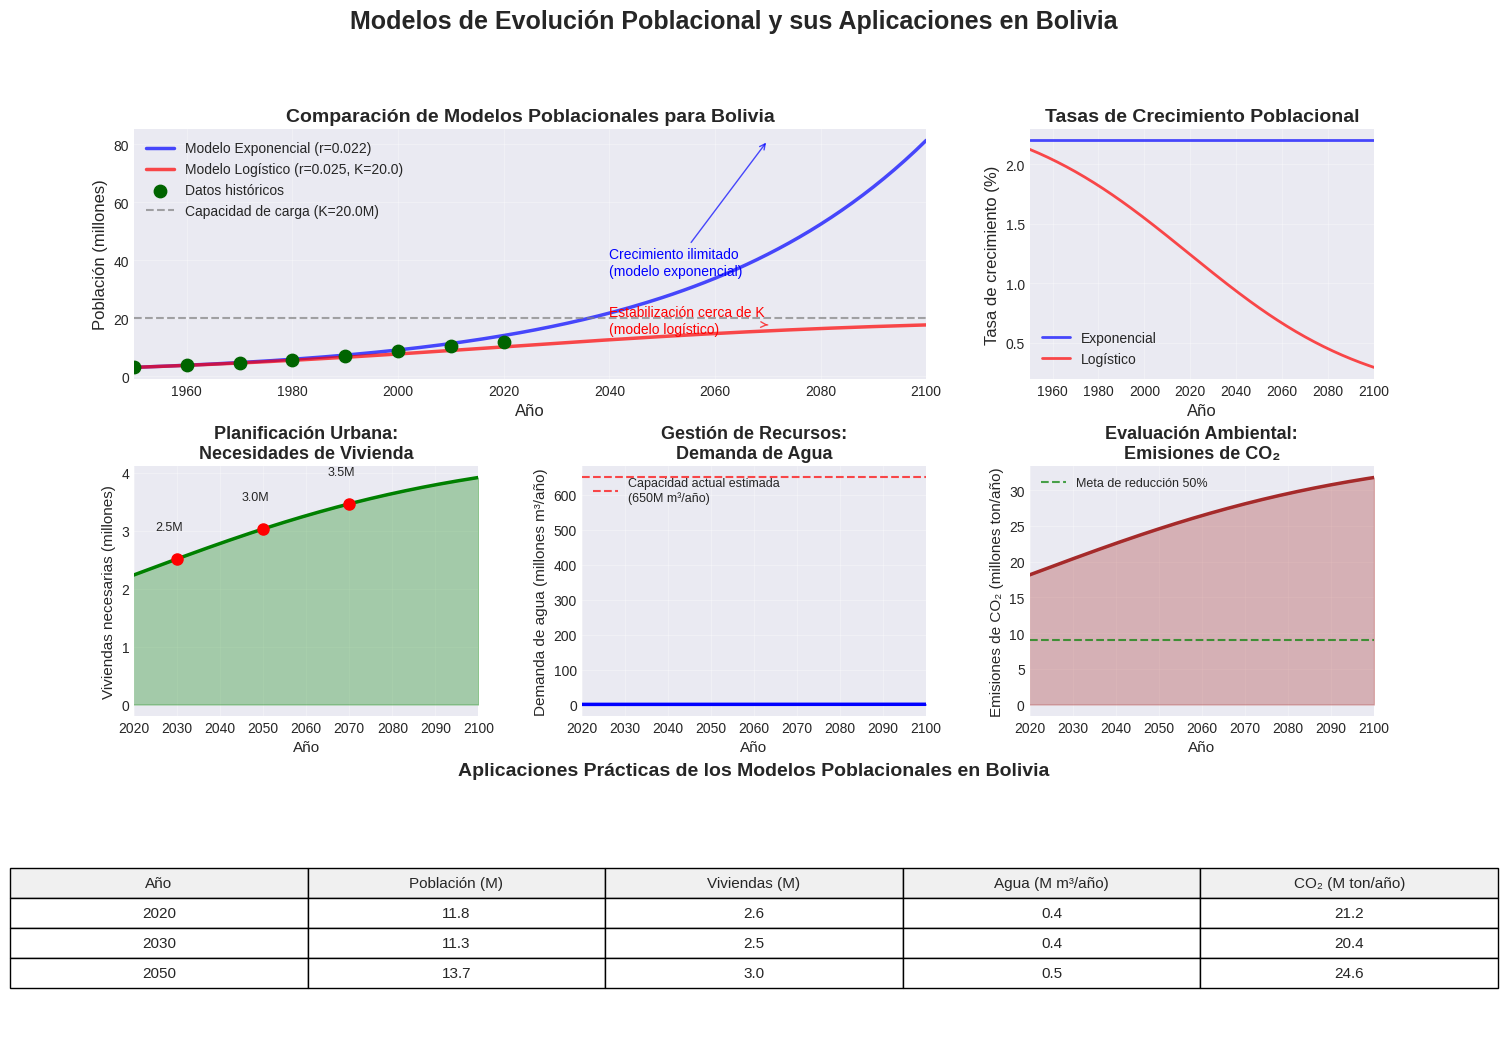
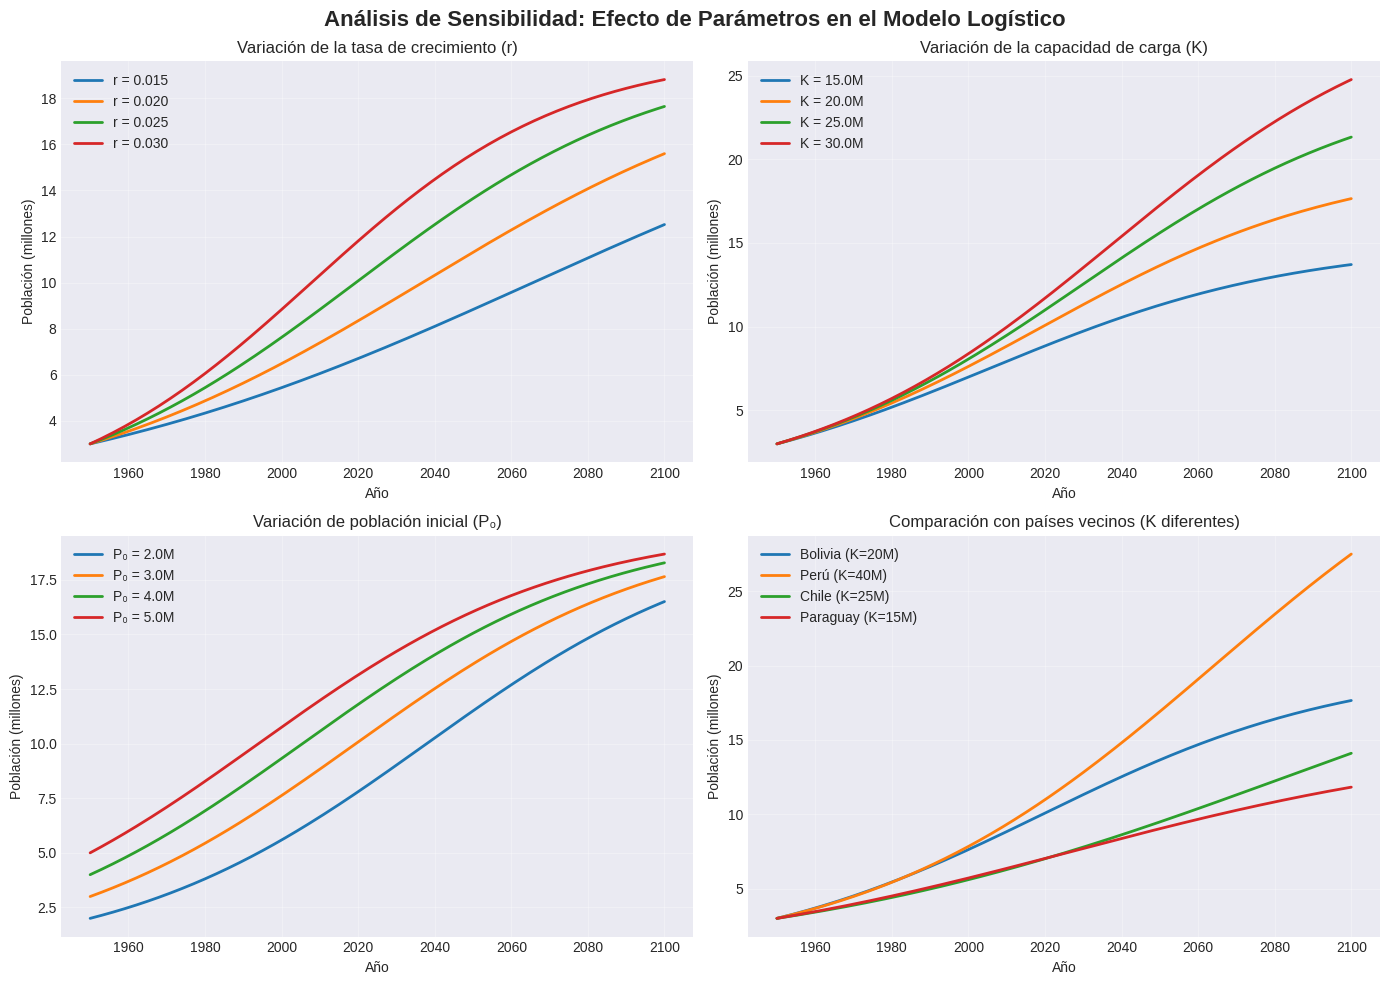

Python code for these plots, in order:
import numpy as np
import matplotlib.pyplot as plt
from scipy.integrate import odeint
import matplotlib.gridspec as gridspec
import pandas as pd

# Configuración de estilo
plt.style.use('seaborn-v0_8-darkgrid')
np.random.seed(42)

# ============================================================================
# 1. FUNCIONES PARA LOS MODELOS POBLACIONALES
# ============================================================================

def modelo_exponencial(P, t, r):
    """Modelo de crecimiento exponencial: dP/dt = rP"""
    return r * P

def modelo_logistico(P, t, r, K):
    """Modelo de crecimiento logístico: dP/dt = rP(1-P/K)"""
    return r * P * (1 - P/K)

def resolver_modelo(modelo, P0, t, args):
    """Resuelve el modelo diferencial"""
    sol = odeint(modelo, P0, t, args=args)
    return sol.flatten()

# ============================================================================
# 2. DATOS Y PARÁMETROS PARA BOLIVIA
# ============================================================================

# Datos poblacionales históricos aproximados de Bolivia (en millones)
# Fuente: estimaciones basadas en datos del INE Bolivia
anos_historicos = np.array([1950, 1960, 1970, 1980, 1990, 2000, 2010, 2020])
poblacion_historica = np.array([3.0, 3.7, 4.5, 5.6, 6.9, 8.5, 10.5, 11.8])

# Parámetros estimados para Bolivia
r_exponencial = 0.022  # Tasa de crecimiento anual aproximada (2.2%)
r_logistico = 0.025    # Tasa de crecimiento intrínseca
K_bolivia = 20.0       # Capacidad de carga estimada para Bolivia (en millones)

# Tiempo para proyecciones futuras (1950-2100)
t_futuro = np.linspace(1950, 2100, 151)

# ============================================================================
# 3. SIMULACIONES DE LOS MODELOS
# ============================================================================

# Población inicial en 1950
P0 = poblacion_historica[0]

# Resolver modelos
poblacion_exp = resolver_modelo(modelo_exponencial, P0, t_futuro, (r_exponencial,))
poblacion_log = resolver_modelo(modelo_logistico, P0, t_futuro, (r_logistico, K_bolivia))

# ============================================================================
# 4. APLICACIONES PRÁCTICAS EN BOLIVIA
# ============================================================================

def calcular_necesidades_vivienda(poblacion, personas_por_vivienda=4.5):
    """Calcula necesidades de vivienda para planificación urbana"""
    return poblacion / personas_por_vivienda

def calcular_demanda_agua(poblacion, consumo_per_capita=100):  # litros/persona/día
    """Calcula demanda de agua para gestión de recursos"""
    return poblacion * consumo_per_capita * 365 / 1000000  # Millones de m³/año

def calcular_emisiones_co2(poblacion, emisiones_per_capita=1.8):  # toneladas CO2/persona/año
    """Calcula emisiones de CO2 para evaluación ambiental"""
    return poblacion * emisiones_per_capita

# Aplicaciones para el año 2030 y 2050
idx_2030 = np.where(t_futuro == 2030)[0][0]
idx_2050 = np.where(t_futuro == 2050)[0][0]

# Datos para aplicaciones
aplicaciones = {
    'Año': [2030, 2050],
    'Población Logística (millones)': [poblacion_log[idx_2030], poblacion_log[idx_2050]],
    'Viviendas necesarias (millones)': [
        calcular_necesidades_vivienda(poblacion_log[idx_2030]),
        calcular_necesidades_vivienda(poblacion_log[idx_2050])
    ],
    'Demanda de agua (millones m³/año)': [
        calcular_demanda_agua(poblacion_log[idx_2030]),
        calcular_demanda_agua(poblacion_log[idx_2050])
    ],
    'Emisiones CO2 (millones ton/año)': [
        calcular_emisiones_co2(poblacion_log[idx_2030]),
        calcular_emisiones_co2(poblacion_log[idx_2050])
    ]
}

df_aplicaciones = pd.DataFrame(aplicaciones)

# ============================================================================
# 5. VISUALIZACIÓN DE RESULTADOS
# ============================================================================

fig = plt.figure(figsize=(16, 12))
fig.suptitle('Modelos de Evolución Poblacional y sus Aplicaciones en Bolivia', 
             fontsize=18, fontweight='bold', y=0.98)

# Crear una cuadrícula para los subplots
gs = gridspec.GridSpec(3, 3, figure=fig, hspace=0.35, wspace=0.3)

# ============================================================================
# Gráfico 1: Comparación de modelos poblacionales
# ============================================================================
ax1 = fig.add_subplot(gs[0, :2])
ax1.plot(t_futuro, poblacion_exp, 'b-', linewidth=2.5, alpha=0.7, 
         label=f'Modelo Exponencial (r={r_exponencial:.3f})')
ax1.plot(t_futuro, poblacion_log, 'r-', linewidth=2.5, alpha=0.7,
         label=f'Modelo Logístico (r={r_logistico:.3f}, K={K_bolivia:.1f})')
ax1.scatter(anos_historicos, poblacion_historica, color='darkgreen', 
            s=80, zorder=5, label='Datos históricos')
ax1.axhline(y=K_bolivia, color='gray', linestyle='--', alpha=0.7, 
            label=f'Capacidad de carga (K={K_bolivia}M)')
ax1.set_xlabel('Año', fontsize=12)
ax1.set_ylabel('Población (millones)', fontsize=12)
ax1.set_title('Comparación de Modelos Poblacionales para Bolivia', fontsize=14, fontweight='bold')
ax1.legend(loc='upper left')
ax1.grid(True, alpha=0.3)
ax1.set_xlim([1950, 2100])

# Añadir anotaciones
ax1.annotate('Crecimiento ilimitado\n(modelo exponencial)', 
             xy=(2070, poblacion_exp[-1]), xytext=(2040, 35),
             arrowprops=dict(arrowstyle='->', color='blue', alpha=0.7),
             fontsize=10, color='blue')

ax1.annotate('Estabilización cerca de K\n(modelo logístico)', 
             xy=(2070, poblacion_log[-1]), xytext=(2040, 15),
             arrowprops=dict(arrowstyle='->', color='red', alpha=0.7),
             fontsize=10, color='red')

# ============================================================================
# Gráfico 2: Tasas de crecimiento
# ============================================================================
ax2 = fig.add_subplot(gs[0, 2])
tasa_crecimiento_exp = r_exponencial * np.ones_like(t_futuro)
tasa_crecimiento_log = r_logistico * (1 - poblacion_log/K_bolivia)

ax2.plot(t_futuro, tasa_crecimiento_exp * 100, 'b-', linewidth=2, alpha=0.7, 
         label='Exponencial')
ax2.plot(t_futuro, tasa_crecimiento_log * 100, 'r-', linewidth=2, alpha=0.7,
         label='Logístico')
ax2.set_xlabel('Año', fontsize=12)
ax2.set_ylabel('Tasa de crecimiento (%)', fontsize=12)
ax2.set_title('Tasas de Crecimiento Poblacional', fontsize=14, fontweight='bold')
ax2.legend()
ax2.grid(True, alpha=0.3)
ax2.set_xlim([1950, 2100])

# ============================================================================
# Gráfico 3: Aplicación - Necesidades de vivienda
# ============================================================================
ax3 = fig.add_subplot(gs[1, 0])
viviendas_necesarias = calcular_necesidades_vivienda(poblacion_log)
ax3.plot(t_futuro, viviendas_necesarias, 'green', linewidth=2.5)
ax3.fill_between(t_futuro, 0, viviendas_necesarias, alpha=0.3, color='green')
ax3.set_xlabel('Año', fontsize=11)
ax3.set_ylabel('Viviendas necesarias (millones)', fontsize=11)
ax3.set_title('Planificación Urbana:\nNecesidades de Vivienda', fontsize=13, fontweight='bold')
ax3.grid(True, alpha=0.3)
ax3.set_xlim([2020, 2100])

# Destacar años específicos
for year in [2030, 2050, 2070]:
    idx = np.where(t_futuro == year)[0][0]
    ax3.plot(year, viviendas_necesarias[idx], 'ro', markersize=8)
    ax3.annotate(f'{viviendas_necesarias[idx]:.1f}M', 
                 xy=(year, viviendas_necesarias[idx]),
                 xytext=(year-5, viviendas_necesarias[idx]+0.5),
                 fontsize=9)

# ============================================================================
# Gráfico 4: Aplicación - Demanda de agua
# ============================================================================
ax4 = fig.add_subplot(gs[1, 1])
demanda_agua = calcular_demanda_agua(poblacion_log)
ax4.plot(t_futuro, demanda_agua, 'blue', linewidth=2.5)
ax4.fill_between(t_futuro, 0, demanda_agua, alpha=0.3, color='blue')
ax4.set_xlabel('Año', fontsize=11)
ax4.set_ylabel('Demanda de agua (millones m³/año)', fontsize=11)
ax4.set_title('Gestión de Recursos:\nDemanda de Agua', fontsize=13, fontweight='bold')
ax4.grid(True, alpha=0.3)
ax4.set_xlim([2020, 2100])

# Línea de referencia (capacidad actual estimada de suministro)
capacidad_agua_actual = 650  # Millones de m³/año (estimado)
ax4.axhline(y=capacidad_agua_actual, color='red', linestyle='--', alpha=0.7,
            label=f'Capacidad actual estimada\n({capacidad_agua_actual}M m³/año)')
ax4.legend(loc='upper left', fontsize=9)

# ============================================================================
# Gráfico 5: Aplicación - Emisiones de CO2
# ============================================================================
ax5 = fig.add_subplot(gs[1, 2])
emisiones = calcular_emisiones_co2(poblacion_log)
ax5.plot(t_futuro, emisiones, 'brown', linewidth=2.5)
ax5.fill_between(t_futuro, 0, emisiones, alpha=0.3, color='brown')
ax5.set_xlabel('Año', fontsize=11)
ax5.set_ylabel('Emisiones de CO₂ (millones ton/año)', fontsize=11)
ax5.set_title('Evaluación Ambiental:\nEmisiones de CO₂', fontsize=13, fontweight='bold')
ax5.grid(True, alpha=0.3)
ax5.set_xlim([2020, 2100])

# Meta de reducción (ejemplo: 50% de las emisiones actuales)
meta_reduccion = emisiones[np.where(t_futuro == 2020)[0][0]] * 0.5
ax5.axhline(y=meta_reduccion, color='green', linestyle='--', alpha=0.7,
            label='Meta de reducción 50%')
ax5.legend(loc='upper left', fontsize=9)

# ============================================================================
# Gráfico 6: Tabla de aplicaciones prácticas
# ============================================================================
ax6 = fig.add_subplot(gs[2, :])
ax6.axis('tight')
ax6.axis('off')

# Crear tabla
table_data = []
headers = ['Año', 'Población (M)', 'Viviendas (M)', 'Agua (M m³/año)', 'CO₂ (M ton/año)']

for i, row in df_aplicaciones.iterrows():
    table_data.append([
        int(row['Año']),
        f"{row['Población Logística (millones)']:.1f}",
        f"{row['Viviendas necesarias (millones)']:.1f}",
        f"{row['Demanda de agua (millones m³/año)']:.1f}",
        f"{row['Emisiones CO2 (millones ton/año)']:.1f}"
    ])

# Añadir datos actuales (2020) para comparación
poblacion_2020 = poblacion_historica[-1]
table_data.insert(0, [
    2020,
    f"{poblacion_2020:.1f}",
    f"{calcular_necesidades_vivienda(poblacion_2020):.1f}",
    f"{calcular_demanda_agua(poblacion_2020):.1f}",
    f"{calcular_emisiones_co2(poblacion_2020):.1f}"
])

table = ax6.table(cellText=table_data, colLabels=headers, 
                  cellLoc='center', loc='center',
                  colColours=['#f0f0f0']*5)

table.auto_set_font_size(False)
table.set_fontsize(11)
table.scale(1.2, 1.8)

ax6.set_title('Aplicaciones Prácticas de los Modelos Poblacionales en Bolivia', 
              fontsize=14, fontweight='bold', pad=20)

# ============================================================================
# 6. ANÁLISIS DE ESCENARIOS
# ============================================================================

# Crear un gráfico adicional para análisis de sensibilidad
fig2, axes = plt.subplots(2, 2, figsize=(14, 10))
fig2.suptitle('Análisis de Sensibilidad: Efecto de Parámetros en el Modelo Logístico', 
              fontsize=16, fontweight='bold')

# Escenario 1: Variación de la tasa de crecimiento (r)
axes[0, 0].set_title('Variación de la tasa de crecimiento (r)')
for r in [0.015, 0.020, 0.025, 0.030]:
    poblacion_escenario = resolver_modelo(modelo_logistico, P0, t_futuro, (r, K_bolivia))
    axes[0, 0].plot(t_futuro, poblacion_escenario, linewidth=2, 
                   label=f'r = {r:.3f}')
axes[0, 0].set_xlabel('Año')
axes[0, 0].set_ylabel('Población (millones)')
axes[0, 0].legend()
axes[0, 0].grid(True, alpha=0.3)

# Escenario 2: Variación de la capacidad de carga (K)
axes[0, 1].set_title('Variación de la capacidad de carga (K)')
for K in [15.0, 20.0, 25.0, 30.0]:
    poblacion_escenario = resolver_modelo(modelo_logistico, P0, t_futuro, (r_logistico, K))
    axes[0, 1].plot(t_futuro, poblacion_escenario, linewidth=2, 
                   label=f'K = {K:.1f}M')
axes[0, 1].set_xlabel('Año')
axes[0, 1].set_ylabel('Población (millones)')
axes[0, 1].legend()
axes[0, 1].grid(True, alpha=0.3)

# Escenario 3: Cambio en población inicial
axes[1, 0].set_title('Variación de población inicial (P₀)')
for P0_esc in [2.0, 3.0, 4.0, 5.0]:
    poblacion_escenario = resolver_modelo(modelo_logistico, P0_esc, t_futuro, (r_logistico, K_bolivia))
    axes[1, 0].plot(t_futuro, poblacion_escenario, linewidth=2, 
                   label=f'P₀ = {P0_esc:.1f}M')
axes[1, 0].set_xlabel('Año')
axes[1, 0].set_ylabel('Población (millones)')
axes[1, 0].legend()
axes[1, 0].grid(True, alpha=0.3)

# Escenario 4: Comparación con otros países sudamericanos
axes[1, 1].set_title('Comparación con países vecinos (K diferentes)')
paises = {
    'Bolivia (K=20M)': (r_logistico, 20.0),
    'Perú (K=40M)': (0.022, 40.0),
    'Chile (K=25M)': (0.015, 25.0),
    'Paraguay (K=15M)': (0.018, 15.0)
}

for pais, params in paises.items():
    r, K = params
    poblacion_escenario = resolver_modelo(modelo_logistico, 3.0, t_futuro, (r, K))
    axes[1, 1].plot(t_futuro, poblacion_escenario, linewidth=2, label=pais)

axes[1, 1].set_xlabel('Año')
axes[1, 1].set_ylabel('Población (millones)')
axes[1, 1].legend()
axes[1, 1].grid(True, alpha=0.3)

plt.tight_layout()

# ============================================================================
# 7. IMPRIMIR RESULTADOS CLAVE
# ============================================================================

print("=" * 80)
print("MODELOS DE EVOLUCIÓN POBLACIONAL - APLICACIONES EN BOLIVIA")
print("=" * 80)

print("\n1. PROYECCIONES POBLACIONALES (Modelo Logístico):")
print("-" * 60)
print(f"Población 2020: {poblacion_historica[-1]:.2f} millones")
print(f"Población 2030: {poblacion_log[idx_2030]:.2f} millones")
print(f"Población 2050: {poblacion_log[idx_2050]:.2f} millones")
print(f"Población 2100: {poblacion_log[-1]:.2f} millones")
print(f"Capacidad de carga estimada (K): {K_bolivia:.1f} millones")

print("\n2. APLICACIONES PRÁCTICAS:")
print("-" * 60)
print(df_aplicaciones.to_string(index=False))

print("\n3. COMPARACIÓN DE MODELOS (2100):")
print("-" * 60)
print(f"Modelo exponencial: {poblacion_exp[-1]:.2f} millones")
print(f"Modelo logístico: {poblacion_log[-1]:.2f} millones")
print(f"Diferencia: {poblacion_exp[-1] - poblacion_log[-1]:.2f} millones")

print("\n4. IMPLICACIONES PARA PLANIFICACIÓN:")
print("-" * 60)
print(f"• Entre 2020 y 2050, Bolivia necesitará aproximadamente ")
print(f"  {aplicaciones['Viviendas necesarias (millones)'][1] - calcular_necesidades_vivienda(poblacion_2020):.1f} millones")
print(f"  de nuevas viviendas.")
print(f"• La demanda de agua aumentará en aproximadamente ")
print(f"  {aplicaciones['Demanda de agua (millones m³/año)'][1] - calcular_demanda_agua(poblacion_2020):.1f} millones de m³/año.")
print(f"• Las emisiones de CO₂ podrían aumentar en ")
print(f"  {aplicaciones['Emisiones CO2 (millones ton/año)'][1] - calcular_emisiones_co2(poblacion_2020):.1f} millones de toneladas anuales.")
print(f"  si no se implementan medidas de mitigación.")

print("\n" + "=" * 80)
print("CONCLUSIÓN: El modelo logístico proporciona proyecciones más realistas")
print("para la planificación a largo plazo, considerando los límites de recursos")
print("y capacidad de carga del territorio boliviano.")
print("=" * 80)

# Mostrar gráficos
plt.show()